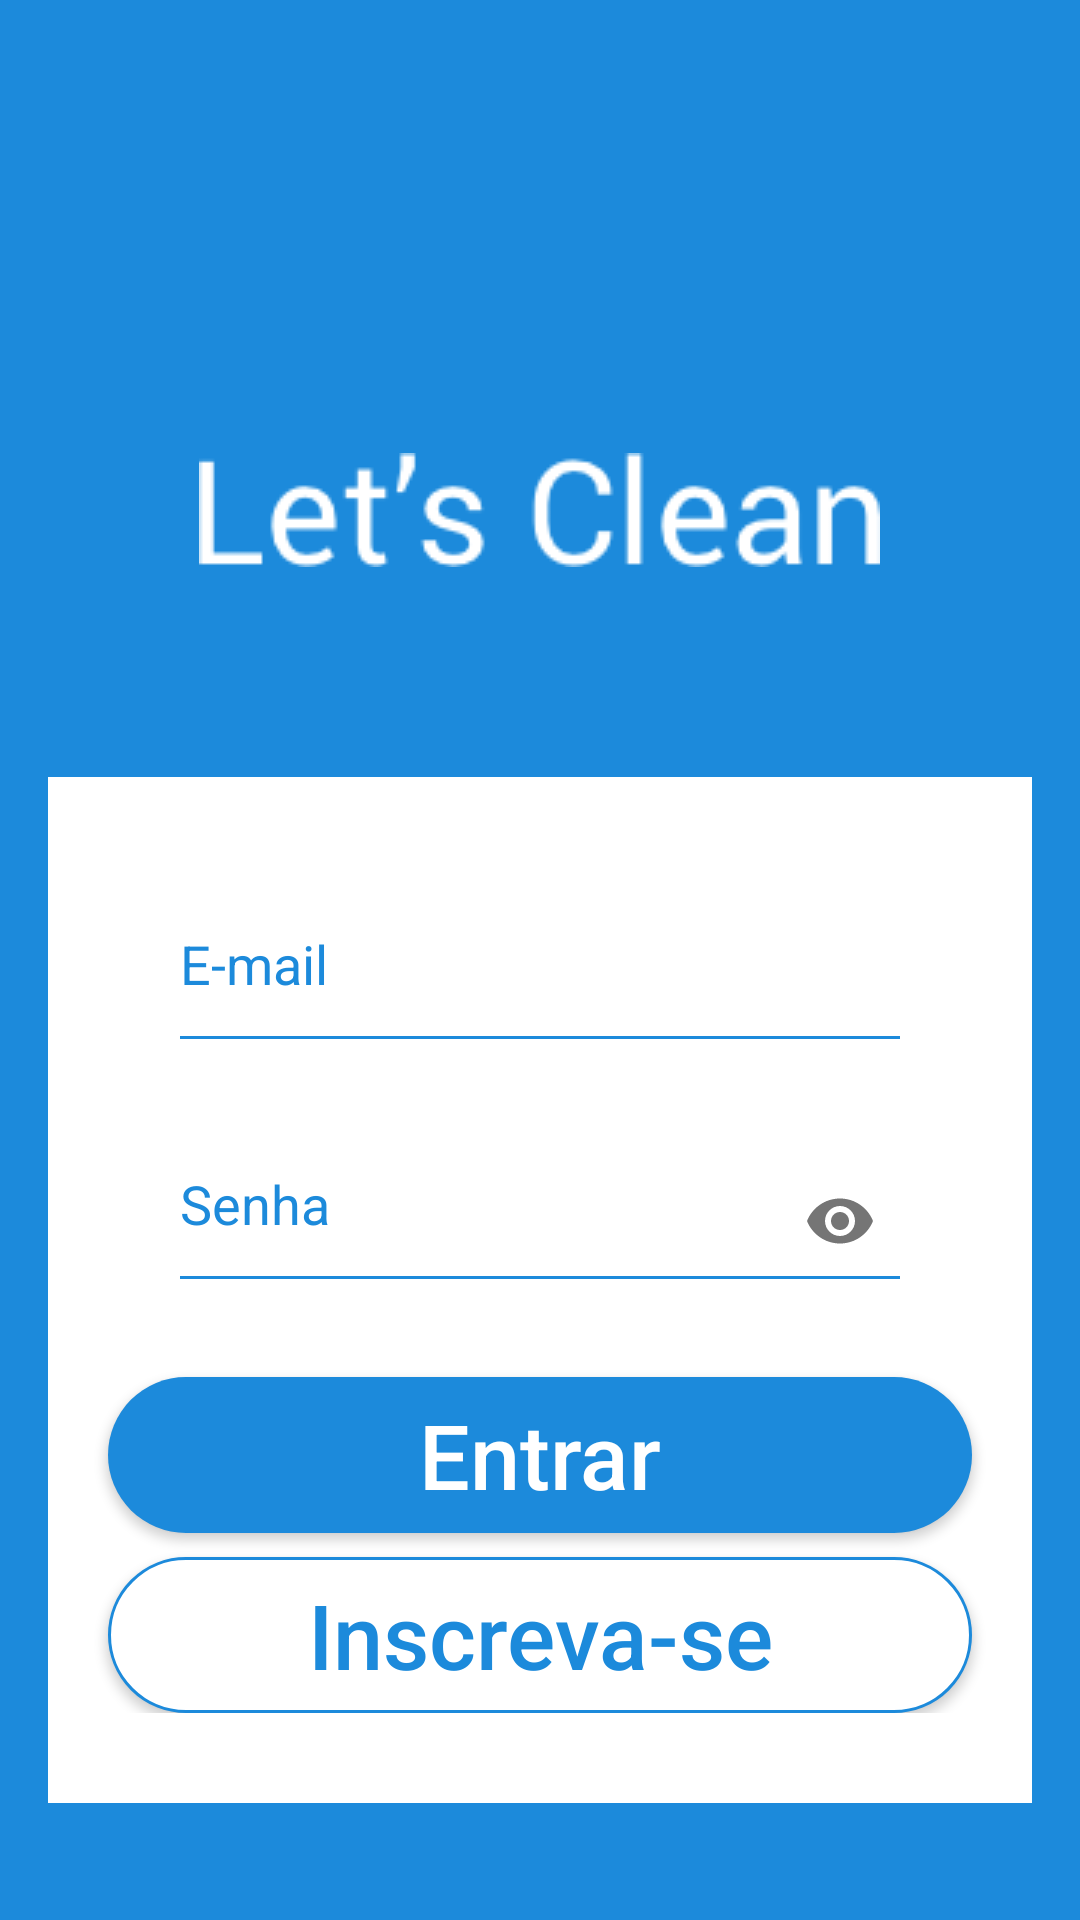

Android layout source for this screen:
<!-- AndroidManifest.xml: application theme AppTheme -->
<!-- res/layout/activity_login.xml -->
<?xml version="1.0" encoding="utf-8"?>
<RelativeLayout xmlns:android="http://schemas.android.com/apk/res/android"
    xmlns:app="http://schemas.android.com/apk/res-auto"
    xmlns:tools="http://schemas.android.com/tools"
    android:layout_width="match_parent"
    android:layout_height="match_parent"
    android:paddingBottom="16dp"
    android:paddingLeft="16dp"
    android:paddingRight="16dp"
    android:paddingTop="16dp"
    android:background="#1c8adb"
    tools:context=".LoginActivity">

    <ImageView
        android:id="@+id/imgLogo"
        android:layout_width="wrap_content"
        android:layout_height="wrap_content"
        android:layout_alignParentTop="true"
        android:layout_centerHorizontal="true"
        android:layout_marginTop="135dp"
        android:background="@drawable/logo"
        android:contentDescription="@string/logo_img_st" />

    <RelativeLayout
        android:background="#FFFF"
        android:layout_width="match_parent"
        android:layout_height="wrap_content"
        android:layout_below="@id/imgLogo"
        android:layout_marginTop="70dp"
        android:paddingBottom="30dp"
        >
        <android.support.design.widget.TextInputLayout
            style="@style/StyledTilEditText"
            android:id="@+id/txt_input_emailLogin"
            android:layout_width="match_parent"
            android:layout_height="wrap_content"
            android:paddingTop="20dp"
            android:layout_marginTop="10dp"
            android:layout_marginLeft="20dp"
            android:layout_marginRight="20dp"
            app:errorEnabled="true">

            <android.support.design.widget.TextInputEditText
                android:id="@+id/edt_email"
                android:layout_width="match_parent"
                android:layout_height="wrap_content"
                android:inputType="textEmailAddress"
                android:paddingBottom="20dp"
                android:hint="E-mail"
                android:layout_marginLeft="20dp"
                android:layout_marginRight="20dp"
                android:textColor="#2a2a2a"
                android:ems="10"
                android:layout_centerVertical="true"
                android:layout_alignParentRight="true"
                android:layout_alignParentEnd="true"
                />
        </android.support.design.widget.TextInputLayout>

        <android.support.design.widget.TextInputLayout
            style="@style/StyledTilEditText"
            android:id="@+id/txt_input_senhaLogin"
            android:layout_width="match_parent"
            android:layout_height="wrap_content"
            android:paddingTop="20dp"
            android:layout_marginTop="90dp"
            android:layout_marginLeft="20dp"
            android:layout_marginRight="20dp"
            app:errorEnabled="true"
            app:passwordToggleEnabled="true">

            <android.support.design.widget.TextInputEditText
                android:id="@+id/edt_senha"
                android:layout_width="match_parent"
                android:layout_height="wrap_content"
                android:inputType="textPassword"
                android:layout_marginLeft="20dp"
                android:layout_marginRight="20dp"
                android:paddingBottom="20dp"
                android:hint="Senha"
                android:textColor="#2a2a2a"
                android:ems="10"
                android:layout_alignParentLeft="true"
                android:layout_alignParentStart="true"
                />
        </android.support.design.widget.TextInputLayout>

        <Button
            android:id="@+id/btn_entrar"
            android:layout_width="match_parent"
            android:layout_height="52dp"
            android:layout_marginTop="200dp"
            android:layout_marginLeft="20dp"
            android:layout_marginRight="20dp"
            android:background="@drawable/buttonshape"
            android:text="Entrar"
            android:textColor="#FFFF"
            android:textAllCaps="false"
            android:textAlignment="center"
            android:textSize="30dp"
            android:onClick="doLogin"/>

        <Button
            android:id="@+id/btn_registrar"
            android:layout_width="match_parent"
            android:layout_height="52dp"
            android:layout_marginTop="260dp"
            android:layout_marginLeft="20dp"
            android:layout_marginRight="20dp"
            android:background="@drawable/buttonshape2"
            android:text="Inscreva-se"
            android:textColor="#1c8adb"
            android:textAllCaps="false"
            android:textAlignment="center"
            android:textSize="30dp"
            android:onClick="registrar"/>

    </RelativeLayout>

</RelativeLayout>
<!-- resources referenced by this layout -->
<resources>
  <!-- drawable buttonshape (drawable) -->
  <?xml version="1.0" encoding="utf-8"?>
  <shape xmlns:android="http://schemas.android.com/apk/res/android" android:shape="rectangle" >
      <corners
          android:radius="100dp"
          />
      <solid
          android:color="#1c8adb"
          />
      <size
          android:width="250dp"
          android:height="45dp"
          />
  </shape>
  <!-- drawable buttonshape2 (drawable) -->
  <?xml version="1.0" encoding="utf-8"?>
  <shape xmlns:android="http://schemas.android.com/apk/res/android" android:shape="rectangle" >
  <corners
      android:radius="100dp"
      />
  <solid
      android:color="#FFFF"
      />
  <size
      android:width="250dp"
      android:height="45dp"
      />
  
  <stroke
      android:width="1dp"
      android:color="#1c8adb"
      />
  </shape>
  <!-- drawable logo: png bitmap (drawable, 3542 bytes) -->
  <string name="logo_img_st">logo</string>
  <style name="StyledTilEditText">
          <item name="android:theme">@style/StyledTilEditTextTheme</item>
          <item name="android:paddingTop">4dp</item>
          <item name="android:textColorHint">#1c8adb</item>
          // Cor texto(hint) sem foco
      </style>
  <style name="AppTheme" parent="Theme.AppCompat.Light.NoActionBar">
          
          <item name="colorPrimary">@color/colorPrimary</item>
          <item name="colorPrimaryDark">@color/colorPrimaryDark</item>
          <item name="colorAccent">@color/colorAccent</item>
      </style>
  <style name="StyledTilEditTextTheme">
          <item name="colorControlNormal">#1c8adb</item>
          // Cor padrão da linha
          <item name="colorControlActivated">#1c8adb</item>
          // Cor linha e texto quando recebe foco
      </style>
  <color name="colorPrimary">#3F51B5</color>
  <color name="colorPrimaryDark">#303F9F</color>
  <color name="colorAccent">#FF4081</color>
</resources>
